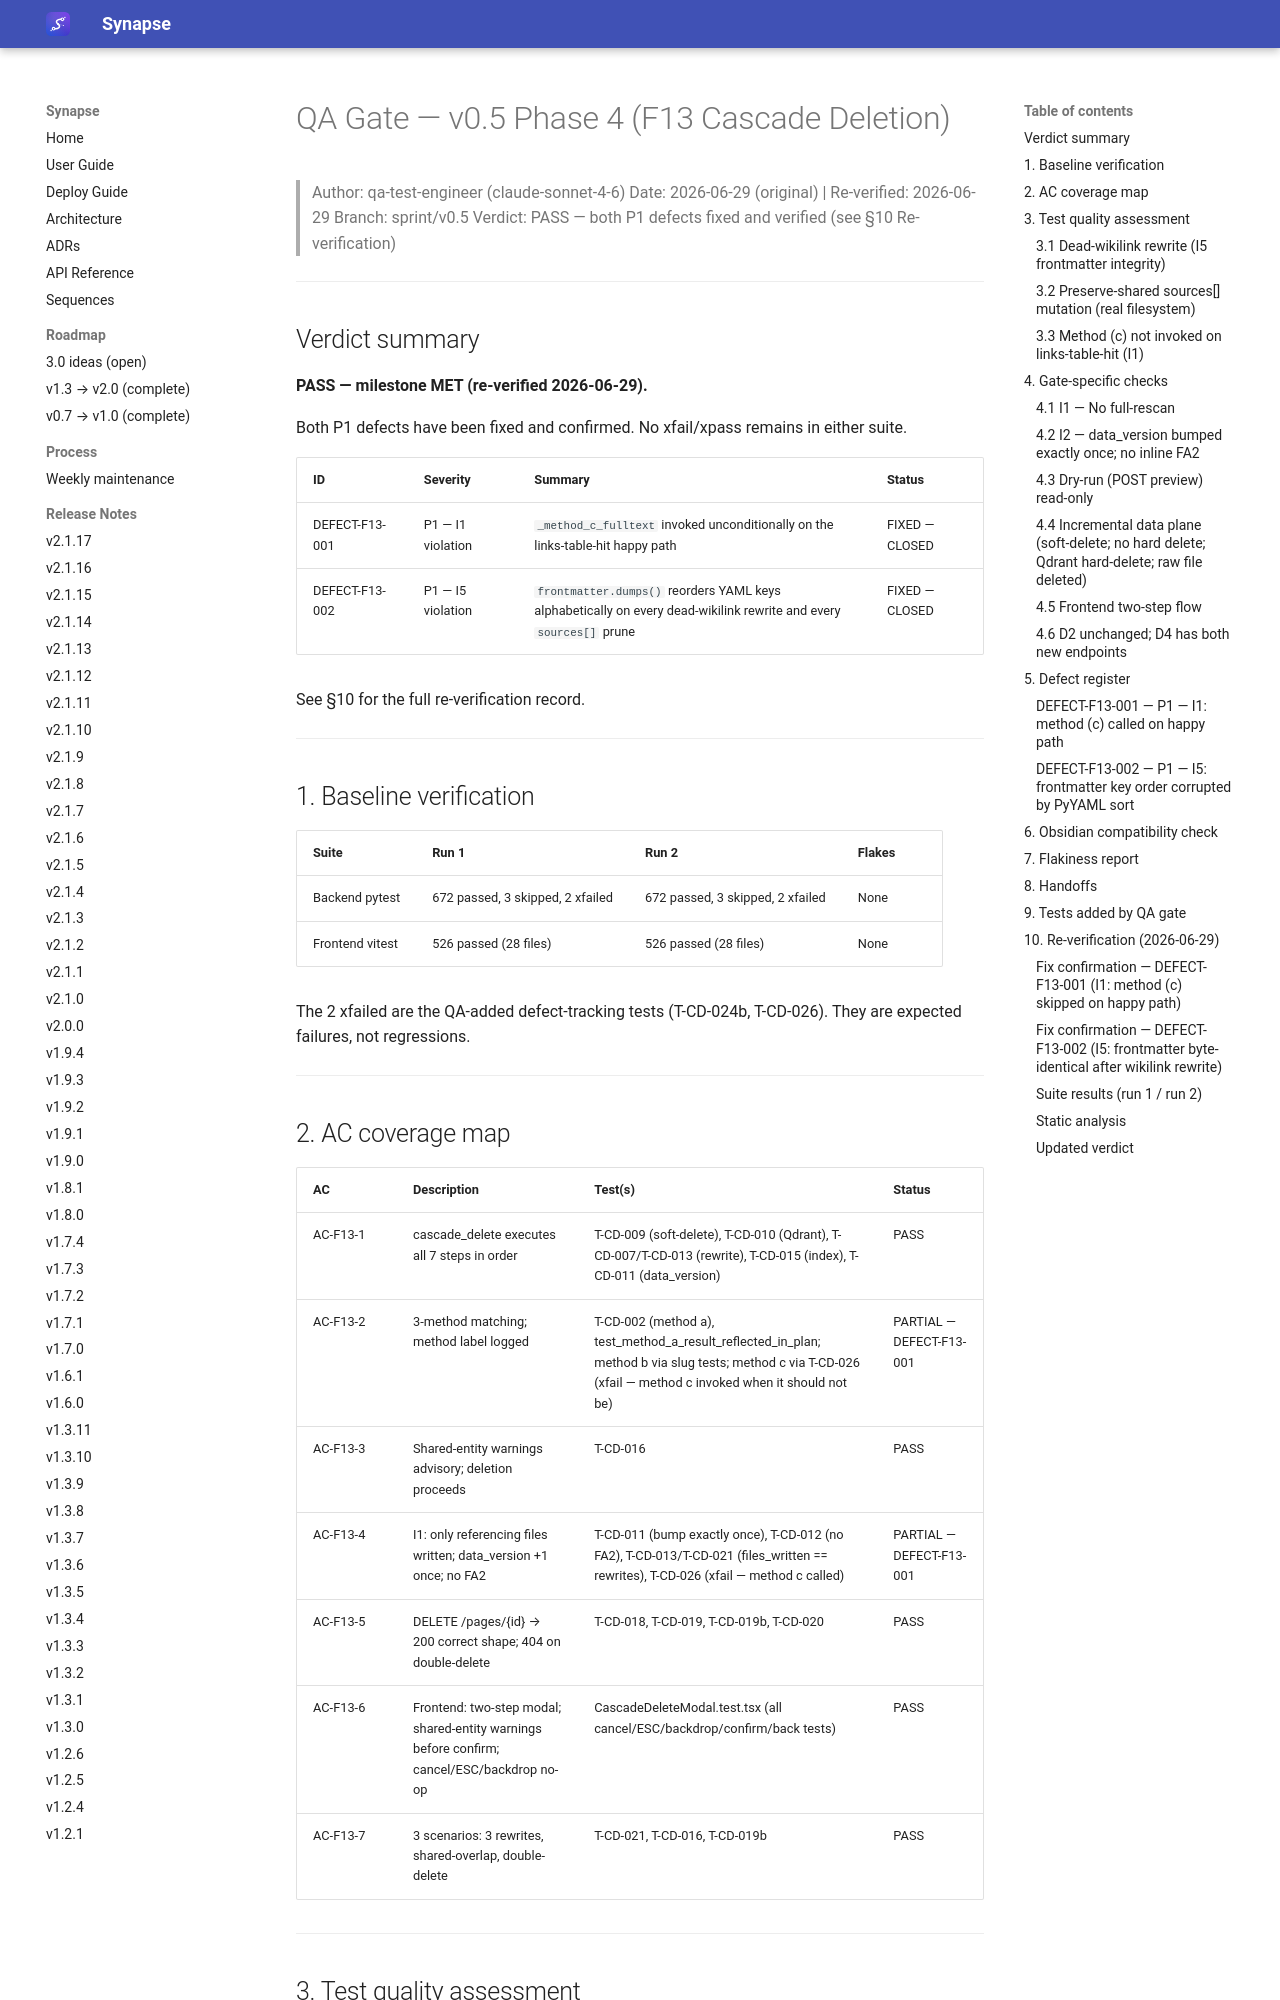

repository: Emanuele-Chiummo/llm-wiki-synapse · page: sprints/v0.5-qa-phase4/index.html · generator: mkdocs

# QA Gate — v0.5 Phase 4 (F13 Cascade Deletion)
> Author: qa-test-engineer (claude-sonnet-4-6)
> Date: 2026-06-29 (original) | Re-verified: 2026-06-29
> Branch: sprint/v0.5
> Verdict: PASS — both P1 defects fixed and verified (see §10 Re-verification)

---

## Verdict summary

**PASS — milestone MET (re-verified 2026-06-29).**

Both P1 defects have been fixed and confirmed. No xfail/xpass remains in either suite.

| ID | Severity | Summary | Status |
|----|----------|---------|--------|
| DEFECT-F13-001 | P1 — I1 violation | `_method_c_fulltext` invoked unconditionally on the links-table-hit happy path | FIXED — CLOSED |
| DEFECT-F13-002 | P1 — I5 violation | `frontmatter.dumps()` reorders YAML keys alphabetically on every dead-wikilink rewrite and every `sources[]` prune | FIXED — CLOSED |

See §10 for the full re-verification record.

---

## 1. Baseline verification

| Suite | Run 1 | Run 2 | Flakes |
|-------|-------|-------|--------|
| Backend pytest | 672 passed, 3 skipped, 2 xfailed | 672 passed, 3 skipped, 2 xfailed | None |
| Frontend vitest | 526 passed (28 files) | 526 passed (28 files) | None |

The 2 xfailed are the QA-added defect-tracking tests (T-CD-024b, T-CD-026). They are expected failures, not regressions.

---

## 2. AC coverage map

| AC | Description | Test(s) | Status |
|----|-------------|---------|--------|
| AC-F13-1 | cascade_delete executes all 7 steps in order | T-CD-009 (soft-delete), T-CD-010 (Qdrant), T-CD-007/T-CD-013 (rewrite), T-CD-015 (index), T-CD-011 (data_version) | PASS |
| AC-F13-2 | 3-method matching; method label logged | T-CD-002 (method a), test_method_a_result_reflected_in_plan; method b via slug tests; method c via T-CD-026 (xfail — method c invoked when it should not be) | PARTIAL — DEFECT-F13-001 |
| AC-F13-3 | Shared-entity warnings advisory; deletion proceeds | T-CD-016 | PASS |
| AC-F13-4 | I1: only referencing files written; data_version +1 once; no FA2 | T-CD-011 (bump exactly once), T-CD-012 (no FA2), T-CD-013/T-CD-021 (files_written == rewrites), T-CD-026 (xfail — method c called) | PARTIAL — DEFECT-F13-001 |
| AC-F13-5 | DELETE /pages/{id} → 200 correct shape; 404 on double-delete | T-CD-018, T-CD-019, T-CD-019b, T-CD-020 | PASS |
| AC-F13-6 | Frontend: two-step modal; shared-entity warnings before confirm; cancel/ESC/backdrop no-op | CascadeDeleteModal.test.tsx (all cancel/ESC/backdrop/confirm/back tests) | PASS |
| AC-F13-7 | 3 scenarios: 3 rewrites, shared-overlap, double-delete | T-CD-021, T-CD-016, T-CD-019b | PASS |

---

## 3. Test quality assessment
